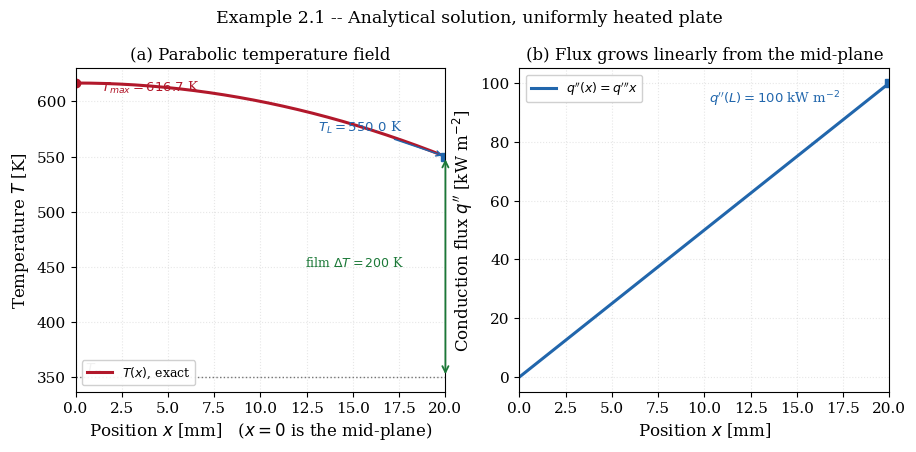
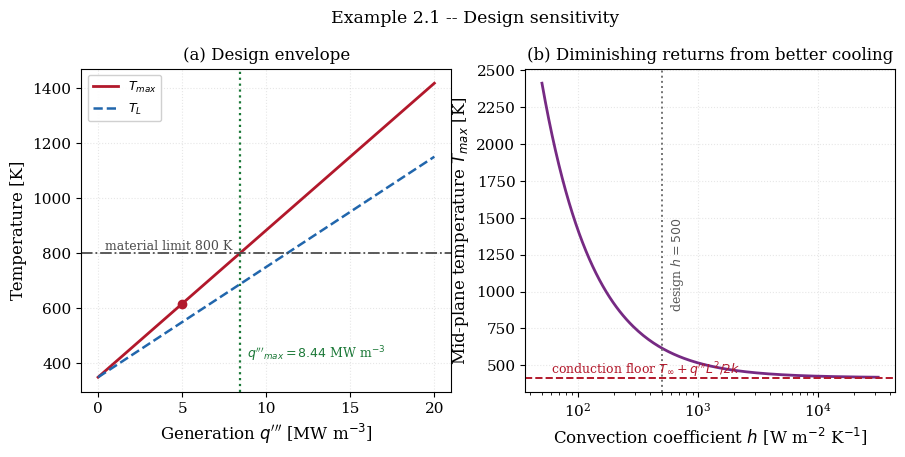

Python code for these plots, in order:
"""
================================================================================
 EXAMPLE 2.1 -- ANALYTICAL SOLUTION
 Plane wall with uniform internal heat generation
================================================================================

 PHYSICAL PROBLEM
 ----------------
 A flat plate of half-thickness L generates heat uniformly throughout its
 volume at the rate q''' -- a resistively heated element, a nuclear fuel plate,
 or a slab curing exothermically.  Both faces are cooled identically by a fluid
 at T_inf with coefficient h.  By symmetry only half the plate need be solved:
 the mid-plane x = 0 is adiabatic, and x = L is the cooled surface.

 This is the reference problem for Examples 2.1, 2.2 and 2.3.

 GOVERNING EQUATION  (steady, 1-D, constant k, uniform generation)
 -----------------------------------------------------------------
        d  /     dT \
       --- | k * -- |  + q''' = 0        for   0 < x < L
        dx \     dx /

 BOUNDARY CONDITIONS
 -------------------
   x = 0 :   dT/dx = 0                       (symmetry plane, adiabatic)
   x = L :  -k dT/dx|_L = h (T_L - T_inf)    (convective, third kind)

 ANALYTICAL SOLUTION
 -------------------
 Integrating once,  k dT/dx = -q''' x + C1.  The symmetry condition forces
 C1 = 0, so the local conduction flux grows linearly from the mid-plane:

        q''(x) = -k dT/dx = q''' x                                     (*)

 which is simply the statement that the heat crossing any plane equals the heat
 generated inboard of it.  Integrating again gives the PARABOLIC profile

        T(x) = T_max - q''' x^2 / (2k)

 The surface temperature follows from (*) evaluated at x = L combined with the
 convective condition, and requires no iteration because the problem is linear:

        q''' L = h (T_L - T_inf)   =>   T_L = T_inf + q''' L / h

 and therefore

        T_max = T(0) = T_L + q''' L^2 / (2k)
                     = T_inf + q''' L / h + q''' L^2 / (2k)

 The two terms have a clean physical reading: the first is the temperature rise
 needed to push the generated heat through the surface film, the second is the
 rise needed to conduct it from the mid-plane to the surface.  They are
 independent resistances in series and are compared below.

 SYMBOLS (all SI)
 ----------------
   L       [m]         half-thickness of the plate
   k       [W/(m K)]   thermal conductivity
   q'''    [W/m^3]     volumetric generation rate
   h       [W/(m^2 K)] convection coefficient
   T_inf   [K]         coolant temperature
   T_L     [K]         surface temperature
   T_max   [K]         mid-plane (maximum) temperature
   Bi      [-]         Biot number, hL/k

 OUTPUTS
 -------
   fig_2_1a_profile.png   temperature profile and flux distribution
   fig_2_1b_study.png     resistance split and dimensionless master curve

 Requires: numpy, scipy, matplotlib
================================================================================
"""

import time

import numpy as np
import matplotlib.pyplot as plt
from scipy.integrate import quad

plt.rcParams.update({
    "font.family": "serif", "font.size": 11, "axes.labelsize": 12,
    "axes.titlesize": 12, "axes.grid": True, "grid.alpha": 0.3,
    "grid.linestyle": ":", "legend.frameon": True, "legend.framealpha": 0.92,
    "figure.dpi": 160, "savefig.dpi": 300, "savefig.bbox": "tight",
})

# ==============================================================================
# 1. PROBLEM DATA -- a water-cooled resistively heated stainless plate
# ==============================================================================
L = 0.02            # [m]         half-thickness
K = 15.0            # [W/(m K)]   conductivity (AISI 304 at temperature)
QGEN = 5.0e6        # [W/m^3]     uniform volumetric generation
H = 500.0           # [W/(m^2 K)] convection coefficient (forced water)
T_INF = 350.0       # [K]         coolant bulk temperature

BI = H * L / K      # [-] Biot number


# ==============================================================================
# 2. ANALYTICAL SOLUTION
# ==============================================================================
def surface_temperature(q=QGEN, h=H, Tinf=T_INF):
    """T_L [K] from the surface energy balance q''' L = h (T_L - T_inf)."""
    return Tinf + q * L / h


def max_temperature(q=QGEN, k=K, h=H, Tinf=T_INF):
    """Mid-plane temperature [K]: film rise plus conduction rise."""
    return surface_temperature(q, h, Tinf) + q * L * L / (2.0 * k)


def temperature(x, q=QGEN, k=K, h=H, Tinf=T_INF):
    """Exact parabolic field T(x) [K]."""
    return max_temperature(q, k, h, Tinf) - q * np.asarray(x) ** 2 / (2.0 * k)


def flux(x, q=QGEN):
    """Exact conduction flux q''(x) = q''' x  [W/m^2]."""
    return q * np.asarray(x)


# ==============================================================================
# 3. SOLVE AND VERIFY
# ==============================================================================
t0 = time.perf_counter()

T_L = surface_temperature()
T_max = max_temperature()
q_surface = QGEN * L                      # [W/m^2] flux leaving the surface

dT_film = QGEN * L / H                    # [K] rise across the film
dT_cond = QGEN * L * L / (2.0 * K)        # [K] rise across the solid

R_cond_eff = L / (2.0 * K)                # [m^2 K/W] effective conduction R
R_conv = 1.0 / H                          # [m^2 K/W]

print("=" * 78)
print("EXAMPLE 2.1 -- PLANE WALL WITH UNIFORM INTERNAL GENERATION")
print("=" * 78)
print(f"  Half-thickness      L      = {L:.4f} m")
print(f"  Conductivity        k      = {K:.4f} W/(m K)")
print(f"  Generation          q'''   = {QGEN:.4e} W/m^3")
print(f"  Convection          h      = {H:.4f} W/(m^2 K)")
print(f"  Coolant             T_inf  = {T_INF:.4f} K")
print(f"  Biot number         Bi     = {BI:.6f}")
print("-" * 78)
print(f"  Surface flux        q''    = {q_surface:.6f} W/m^2")
print(f"  Surface temperature T_L    = {T_L:.10f} K")
print(f"  Mid-plane temperature T_max= {T_max:.10f} K")
print(f"  Total rise above coolant   = {T_max - T_INF:.6f} K")
print("-" * 78)
print("  Decomposition of the temperature rise:")
print(f"    across the surface film  = {dT_film:9.4f} K "
      f"({100*dT_film/(T_max-T_INF):5.2f} %)   R = {R_conv:.6e} m^2K/W")
print(f"    across the solid         = {dT_cond:9.4f} K "
      f"({100*dT_cond/(T_max-T_INF):5.2f} %)   R = {R_cond_eff:.6e} m^2K/W")
print(f"    ratio  dT_cond/dT_film   = {dT_cond/dT_film:.6f}  (= Bi/2)")

# --- Verification -------------------------------------------------------------
# (i) the field must satisfy k T'' + q''' = 0
# (ii) the mid-plane gradient must vanish
# (iii) the surface balance must close
# (iv) global conservation: generated = removed
# edge_order=2 matters here.  NumPy's default first-order edge stencil
# evaluates the derivative half a cell inside the domain, which for a parabola
# yields a spurious surface "residual" of exactly QGEN*dx/2 -- an artefact of
# the check itself, not an error in the solution.  A second-order stencil is
# exact for a quadratic and reduces the residual to round-off.
xs = np.linspace(0.0, L, 2001)
Ts = temperature(xs)
dTdx = np.gradient(Ts, xs, edge_order=2)
d2T = np.gradient(dTdx, xs, edge_order=2)[2:-2]
res_ode = np.max(np.abs(K * d2T + QGEN)) / QGEN
grad0 = abs(dTdx[0])
bal = abs(-K * dTdx[-1] - H * (Ts[-1] - T_INF))
generated = quad(lambda s: QGEN, 0.0, L)[0]      # [W/m^2] per unit area
removed = H * (T_L - T_INF)

print("-" * 78)
print(f"  Verification  max|k T'' + q'''| / q'''  = {res_ode:.3e}")
print(f"  Verification  |dT/dx| at x = 0          = {grad0:.3e} K/m")
print(f"  Verification  surface balance residual  = {bal:.3e} W/m^2")
print(f"  Verification  generated {generated:.6f} vs removed {removed:.6f} "
      f"W/m^2  (diff {abs(generated-removed):.3e})")

# --- Where does the maximum sit, and what if cooling is asymmetric? -----------
# For the symmetric plate the maximum is at x = 0 by construction.  The
# dimensionless form below shows that the SHAPE never changes: only the two
# scales (film rise and conduction rise) do.
print("-" * 78)
print("  Dimensionless form:  (T - T_L)/(T_max - T_L) = 1 - (x/L)^2")
xstar = np.linspace(0.0, 1.0, 6)
theta = 1.0 - xstar**2
theta_num = (temperature(xstar * L) - T_L) / (T_max - T_L)
print(f"  {'x/L':>6} {'theta exact':>13} {'theta computed':>16} {'diff':>11}")
for a, b, c in zip(xstar, theta, theta_num):
    print(f"  {a:>6.2f} {b:>13.6f} {c:>16.6f} {abs(b-c):>11.2e}")

# --- Parametric study ---------------------------------------------------------
q_scan = np.linspace(0.0, 2.0e7, 200)
TL_scan = surface_temperature(q_scan)
Tmax_scan = max_temperature(q_scan)

h_scan = np.logspace(1.7, 4.5, 200)
Tmax_h = np.array([max_temperature(h=hh) for hh in h_scan])

# design limit: suppose the material must stay below 800 K
T_LIMIT = 800.0
q_allow = (T_LIMIT - T_INF) / (L / H + L * L / (2.0 * K))
print("-" * 78)
print(f"  Design question: largest q''' keeping T_max below {T_LIMIT:.0f} K")
print(f"    q'''_max = {q_allow:.6e} W/m^3  "
      f"({q_allow/QGEN:.3f} times the design value)")
print(f"    check: T_max(q'''_max) = {max_temperature(q_allow):.6f} K")
print(f"  CPU time = {time.perf_counter()-t0:.4f} s")
print("=" * 78)

# ==============================================================================
# 4. FIGURES
# ==============================================================================
x = np.linspace(0.0, L, 400)

fig, ax = plt.subplots(1, 2, figsize=(10.5, 4.2))

ax[0].plot(x * 1e3, temperature(x), "-", lw=2.2, color="#b2182b",
           label=r"$T(x)$, exact")
ax[0].axhline(T_INF, color="0.45", lw=1.0, ls=":")
ax[0].annotate(r"$T_\infty$", xy=(0.5, T_INF + 4), color="0.35", fontsize=10)
ax[0].plot([0], [T_max], "o", ms=6, color="#b2182b")
ax[0].plot([L * 1e3], [T_L], "s", ms=6, color="#2166ac")
ax[0].annotate(rf"$T_{{max}} = {T_max:.1f}$ K", xy=(0, T_max),
               xytext=(18, -6), textcoords="offset points", fontsize=9.5,
               color="#b2182b")
ax[0].annotate(rf"$T_L = {T_L:.1f}$ K", xy=(L * 1e3, T_L),
               xytext=(-92, 18), textcoords="offset points", fontsize=9.5,
               color="#2166ac",
               arrowprops=dict(arrowstyle="->", color="#2166ac", lw=1.0))
ax[0].annotate("", xy=(L * 1e3, T_L), xytext=(L * 1e3, T_INF),
               arrowprops=dict(arrowstyle="<->", color="#1b7837", lw=1.3))
ax[0].annotate(rf"film $\Delta T = {dT_film:.0f}$ K",
               xy=(L * 1e3 * 0.62, 0.5 * (T_L + T_INF)), fontsize=9,
               color="#1b7837")
ax[0].set_xlabel(r"Position $x$ [mm]   ($x=0$ is the mid-plane)")
ax[0].set_ylabel(r"Temperature $T$ [K]")
ax[0].set_title("(a) Parabolic temperature field")
ax[0].legend(loc="lower left", fontsize=9)
ax[0].set_xlim(0, L * 1e3)

ax[1].plot(x * 1e3, flux(x) * 1e-3, "-", lw=2.2, color="#2166ac",
           label=r"$q''(x) = q''' x$")
ax[1].plot([L * 1e3], [q_surface * 1e-3], "s", ms=6, color="#2166ac")
ax[1].annotate(rf"$q''(L) = {q_surface*1e-3:.0f}$ kW m$^{{-2}}$",
               xy=(L * 1e3, q_surface * 1e-3), xytext=(-130, -14),
               textcoords="offset points", fontsize=9.5, color="#2166ac")
ax[1].set_xlabel(r"Position $x$ [mm]")
ax[1].set_ylabel(r"Conduction flux $q''$ [kW m$^{-2}$]")
ax[1].set_title("(b) Flux grows linearly from the mid-plane")
ax[1].legend(loc="upper left", fontsize=9)
ax[1].set_xlim(0, L * 1e3)

fig.suptitle("Example 2.1 -- Analytical solution, uniformly heated plate",
             fontsize=12.5, y=1.02)
fig.savefig("fig_2_1a_profile.png")
plt.close(fig)

fig, ax = plt.subplots(1, 2, figsize=(10.5, 4.2))

ax[0].plot(q_scan * 1e-6, Tmax_scan, "-", lw=2.0, color="#b2182b",
           label=r"$T_{max}$")
ax[0].plot(q_scan * 1e-6, TL_scan, "--", lw=1.8, color="#2166ac",
           label=r"$T_L$")
ax[0].axhline(T_LIMIT, color="0.3", ls="-.", lw=1.3)
ax[0].annotate(rf"material limit {T_LIMIT:.0f} K", xy=(0.4, T_LIMIT + 12),
               fontsize=9, color="0.3")
ax[0].axvline(q_allow * 1e-6, color="#1b7837", ls=":", lw=1.6)
ax[0].annotate(rf"$q'''_{{max}} = {q_allow*1e-6:.2f}$ MW m$^{{-3}}$",
               xy=(q_allow * 1e-6 + 0.4, 420), fontsize=9, color="#1b7837")
ax[0].plot([QGEN * 1e-6], [T_max], "o", ms=6, color="#b2182b")
ax[0].set_xlabel(r"Generation $q'''$ [MW m$^{-3}$]")
ax[0].set_ylabel("Temperature [K]")
ax[0].set_title("(a) Design envelope")
ax[0].legend(loc="upper left", fontsize=9)

ax[1].semilogx(h_scan, Tmax_h, "-", lw=2.0, color="#762a83")
ax[1].axhline(T_INF + dT_cond, color="#b2182b", ls="--", lw=1.4)
ax[1].annotate(r"conduction floor $T_\infty + q'''L^2/2k$",
               xy=(60, T_INF + dT_cond + 22), fontsize=9, color="#b2182b")
ax[1].axvline(H, color="0.45", ls=":", lw=1.4)
ax[1].annotate(rf"design $h = {H:.0f}$", xy=(H * 1.15, 900), fontsize=9,
               color="0.35", rotation=90)
ax[1].set_xlabel(r"Convection coefficient $h$ [W m$^{-2}$ K$^{-1}$]")
ax[1].set_ylabel(r"Mid-plane temperature $T_{max}$ [K]")
ax[1].set_title("(b) Diminishing returns from better cooling")

fig.suptitle("Example 2.1 -- Design sensitivity", fontsize=12.5, y=1.02)
fig.savefig("fig_2_1b_study.png")
plt.close(fig)

print("Figures written: fig_2_1a_profile.png, fig_2_1b_study.png")
